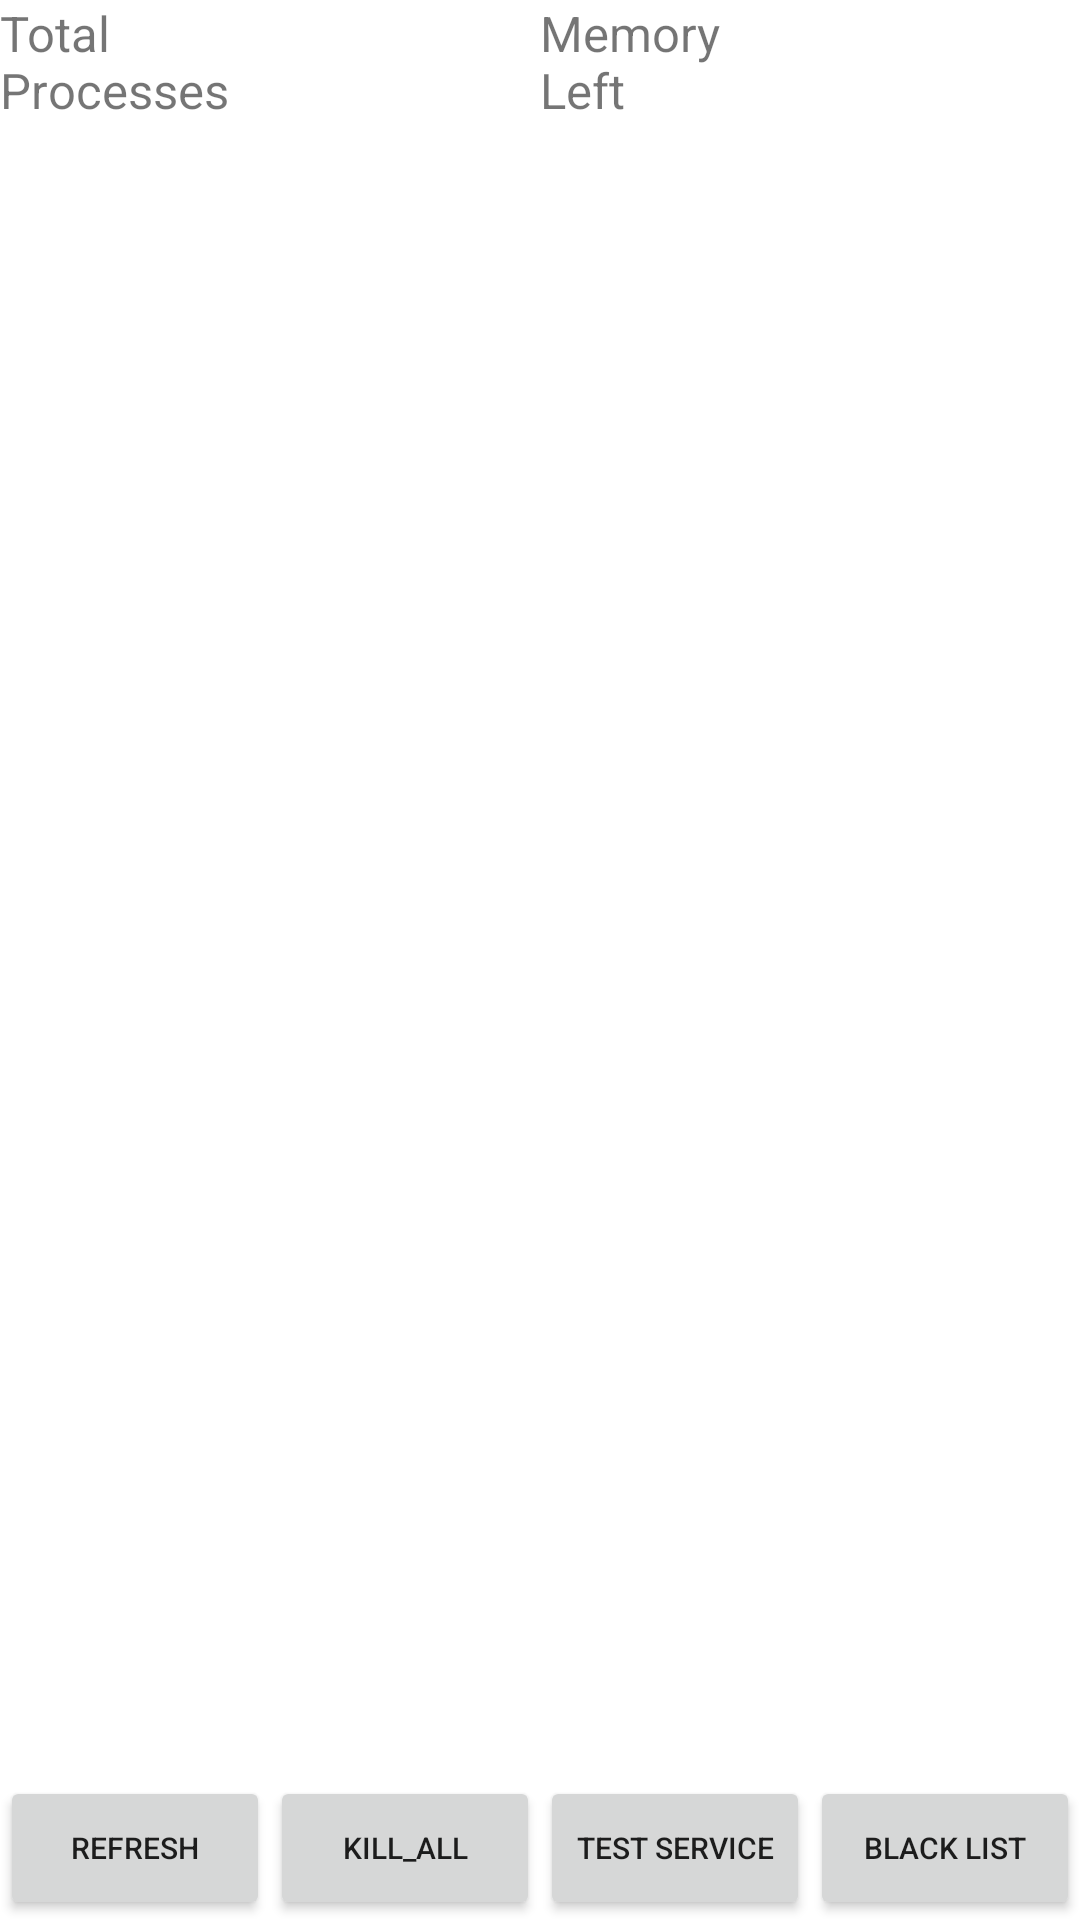

The Android layout XML behind this screen, and the referenced resources:
<!-- AndroidManifest.xml: application theme Theme.TaskManagerOS -->
<!-- res/layout/activity_main.xml -->
<?xml version="1.0" encoding="utf-8"?>
<RelativeLayout
    xmlns:android="http://schemas.android.com/apk/res/android"
    xmlns:tools="http://schemas.android.com/tools"
    android:id="@+id/app_list_layout"
    android:layout_width="fill_parent"
    android:layout_height="fill_parent"
    tools:context=".getTask">
    <LinearLayout
        android:id="@+id/memInfo"
        android:layout_width="fill_parent"
        android:layout_height="wrap_content"
        >
        <TextView
            android:layout_width="fill_parent"
            android:layout_height="wrap_content"
            android:text="Total Processes"
            android:layout_weight="1"
            android:textSize="8pt"
            />
        <TextView
            android:id="@+id/proNum"
            android:layout_width="fill_parent"
            android:layout_height="wrap_content"
            android:layout_weight="1"
            android:textSize="8pt"
            />
        <TextView
            android:layout_width="fill_parent"
            android:layout_height="wrap_content"
            android:text="Memory Left"
            android:layout_weight="1"
            android:textSize="8pt"
            />
        <TextView
            android:id="@+id/leftMem"
            android:layout_width="fill_parent"
            android:layout_height="wrap_content"
            android:layout_weight="1"
            android:textSize="8pt"
            />
    </LinearLayout>

    <ListView
        android:id="@+id/proList"
        android:layout_width="fill_parent"
        android:layout_height="fill_parent"
        android:layout_below="@id/memInfo"
        android:layout_above="@+id/btn"
        />

    <LinearLayout
        android:id="@+id/btn"
        android:layout_width="fill_parent"
        android:layout_height="wrap_content"
        android:orientation="horizontal"
        android:layout_alignParentBottom="true"
        >

        <Button
            android:id="@+id/refresh"
            android:layout_width="fill_parent"
            android:layout_height="wrap_content"
            android:layout_weight="1"
            android:text="refresh"
            android:textSize="10dp"
            />

        <Button
            android:id="@+id/kill_all"
            android:layout_width="fill_parent"
            android:layout_height="wrap_content"
            android:layout_weight="1"
            android:text="kill_all"
            android:textSize="10dp"
            />
        <Button
            android:id="@+id/testService"
            android:layout_width="fill_parent"
            android:layout_height="wrap_content"
            android:layout_weight="1"
            android:textSize="10dp"
            android:text="Test Service"
            />
        <Button
            android:id="@+id/blackNameBn"
            android:layout_width="fill_parent"
            android:layout_height="wrap_content"
            android:layout_weight="1"
            android:text="Black List"
            android:textSize="10dp"
            />
    </LinearLayout>
</RelativeLayout>
<!-- resources referenced by this layout -->
<resources>
  <style name="Theme.TaskManagerOS" parent="Theme.MaterialComponents.DayNight.DarkActionBar">
          
          <item name="colorPrimary">@color/purple_500</item>
          <item name="colorPrimaryVariant">@color/purple_700</item>
          <item name="colorOnPrimary">@color/white</item>
          
          <item name="colorSecondary">@color/teal_200</item>
          <item name="colorSecondaryVariant">@color/teal_700</item>
          <item name="colorOnSecondary">@color/black</item>
          
          <item name="android:statusBarColor">?attr/colorPrimaryVariant</item>
          
      </style>
  <!-- not gathered from this repository: default colours our renderer supplied (Android Studio template values) -->
  <color name="purple_500">#FF6200EE</color>
  <color name="purple_700">#FF3700B3</color>
  <color name="teal_200">#FF03DAC5</color>
  <color name="teal_700">#FF018786</color>
  <color name="black">#FF000000</color>
  <color name="white">#FFFFFFFF</color>
</resources>
